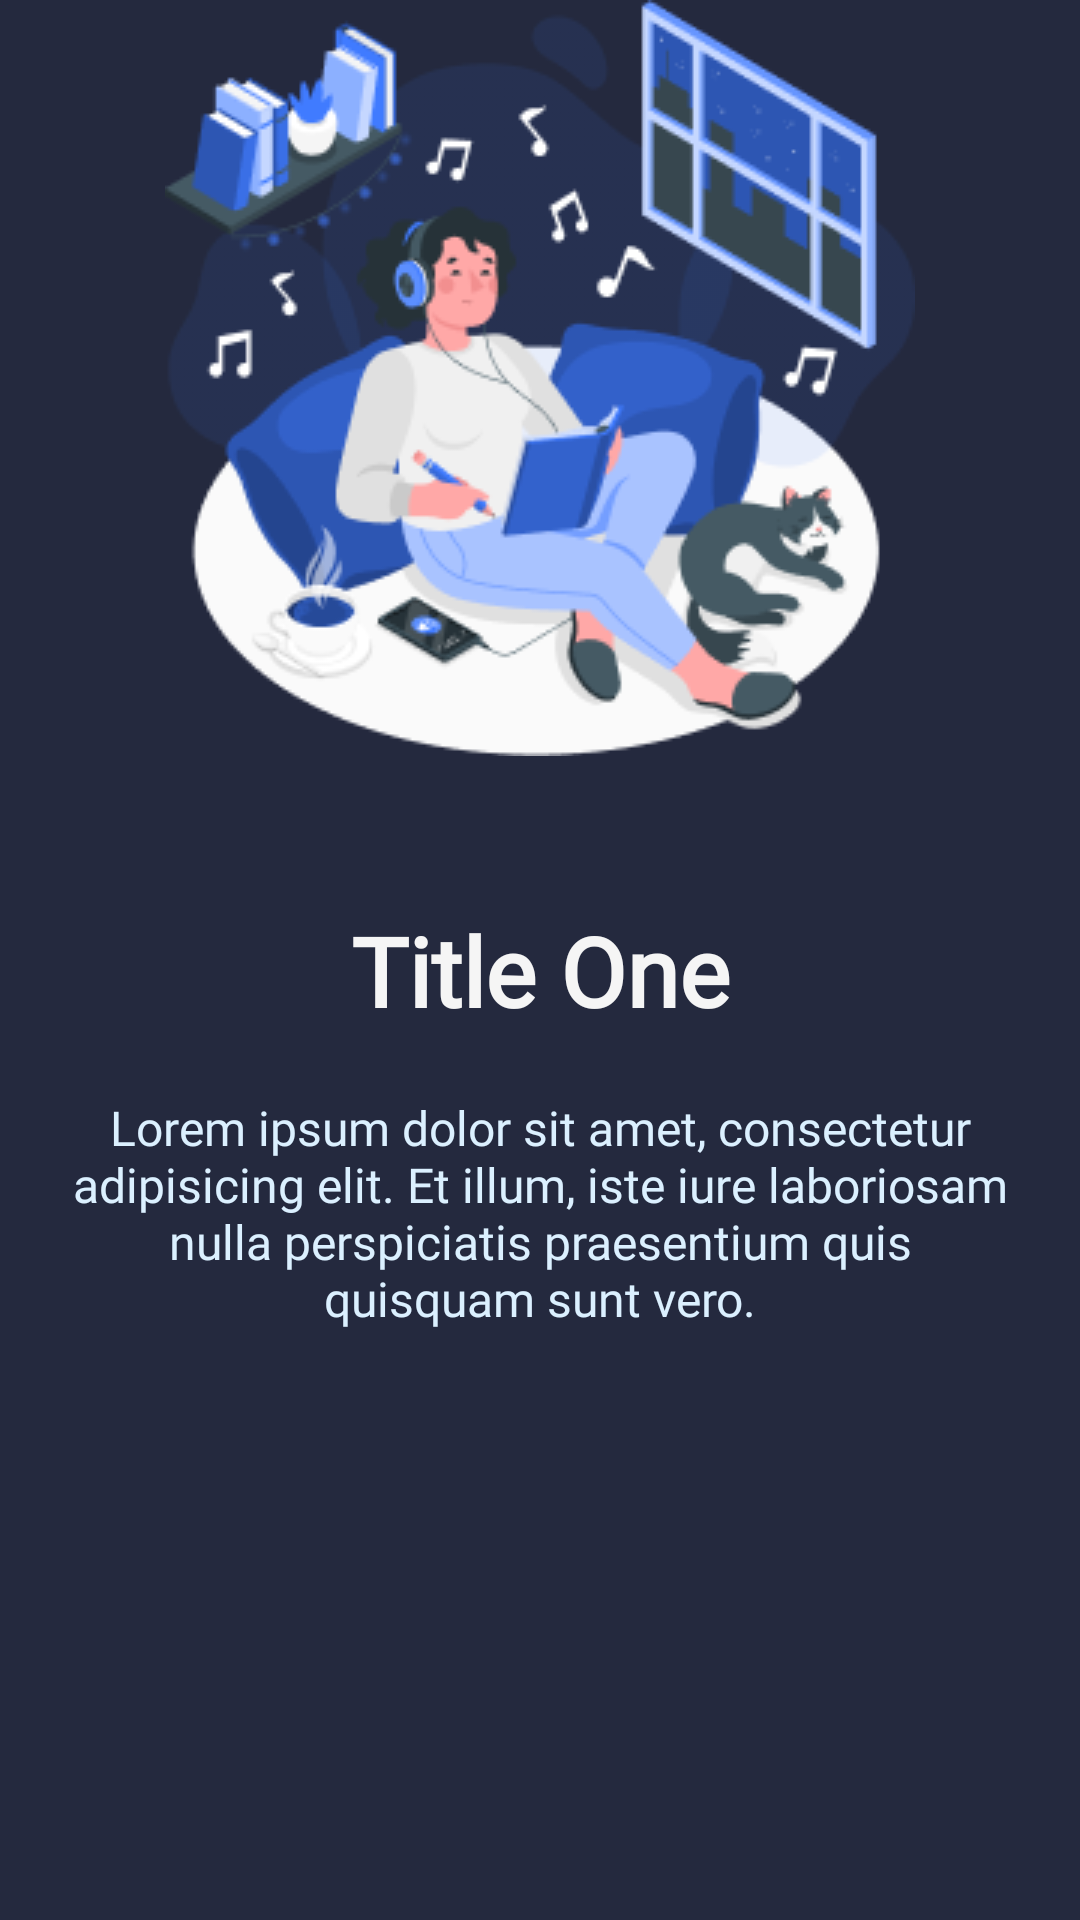

Produce the Android XML layout that renders to this screen, including the resource entries it uses.
<!-- AndroidManifest.xml: application theme Theme.Logify -->
<!-- res/layout/slider_layout.xml -->
<?xml version="1.0" encoding="utf-8"?>
<LinearLayout xmlns:android="http://schemas.android.com/apk/res/android"
    xmlns:app="http://schemas.android.com/apk/res-auto"
    xmlns:tools="http://schemas.android.com/tools"
    android:layout_width="match_parent"
    android:layout_height="match_parent"
    android:background="@color/background_primary"
    android:orientation="vertical"
    app:flow_horizontalAlign="center">

    <ImageView
        android:id="@+id/imageSlider"
        android:layout_width="match_parent"
        android:layout_height="wrap_content"
        app:srcCompat="@drawable/first_slide" />

    <TextView
        android:id="@+id/tvTitle"
        android:layout_width="match_parent"
        android:layout_height="wrap_content"
        android:layout_marginTop="50dp"
        android:fontFamily="@font/montserrat_medium"
        android:text="@string/title_1"
        android:textAlignment="center"
        android:textColor="@color/FlatWhite"
        android:textSize="@dimen/_32dp"
        android:textStyle="bold"

        tools:ignore="SpUsage" />

    <TextView
        android:id="@+id/tvDescription"
        android:layout_width="match_parent"
        android:layout_height="wrap_content"
        android:fontFamily="@font/montserrat_light"
        android:text="@string/description_1"
        android:textSize="@dimen/_16dp"
        android:textAlignment="center"
        android:padding="20dp"
        android:textColor="@color/white_flat_blue"
        tools:ignore="SpUsage" />
</LinearLayout>
<!-- resources referenced by this layout -->
<resources>
  <color name="FlatWhite">#F5F5F5</color>
  <color name="background_primary">#24293E</color>
  <color name="white_flat_blue">#DBF0FF</color>
  <dimen name="_16dp">16dp</dimen>
  <dimen name="_32dp">32dp</dimen>
  <!-- drawable first_slide: png bitmap (drawable, 37805 bytes) -->
  <string name="description_1">Lorem ipsum dolor sit amet, consectetur adipisicing elit. Et illum, iste iure laboriosam nulla perspiciatis praesentium quis quisquam sunt vero.</string>
  <string name="title_1">Title One</string>
  <style name="Theme.Logify" parent="Theme.MaterialComponents.DayNight.NoActionBar">
          <item name="windowNoTitle">true</item>
          <item name="android:windowFullscreen">true</item>
          <item name="android:windowTranslucentStatus">true</item>
          
          <item name="colorPrimary">@color/blue_primary</item>
          <item name="colorPrimaryVariant">@color/transparent</item>
          <item name="colorOnPrimary">@color/white</item>
          
          <item name="colorSecondary">@color/teal_200</item>
          <item name="colorSecondaryVariant">@color/teal_700</item>
          <item name="colorOnSecondary">@color/black</item>
          
          <item name="android:statusBarColor">?attr/transitionShapeAppearance</item>
          
          <item name="iconTintColor">@color/FlatWhite</item>
      </style>
  <color name="blue_primary">#4991FD</color>
  <color name="transparent">#00000000</color>
  <color name="white">#FFFFFFFF</color>
  <color name="teal_200">#FF03DAC5</color>
  <color name="teal_700">#FF018786</color>
  <color name="black">#FF000000</color>
</resources>
